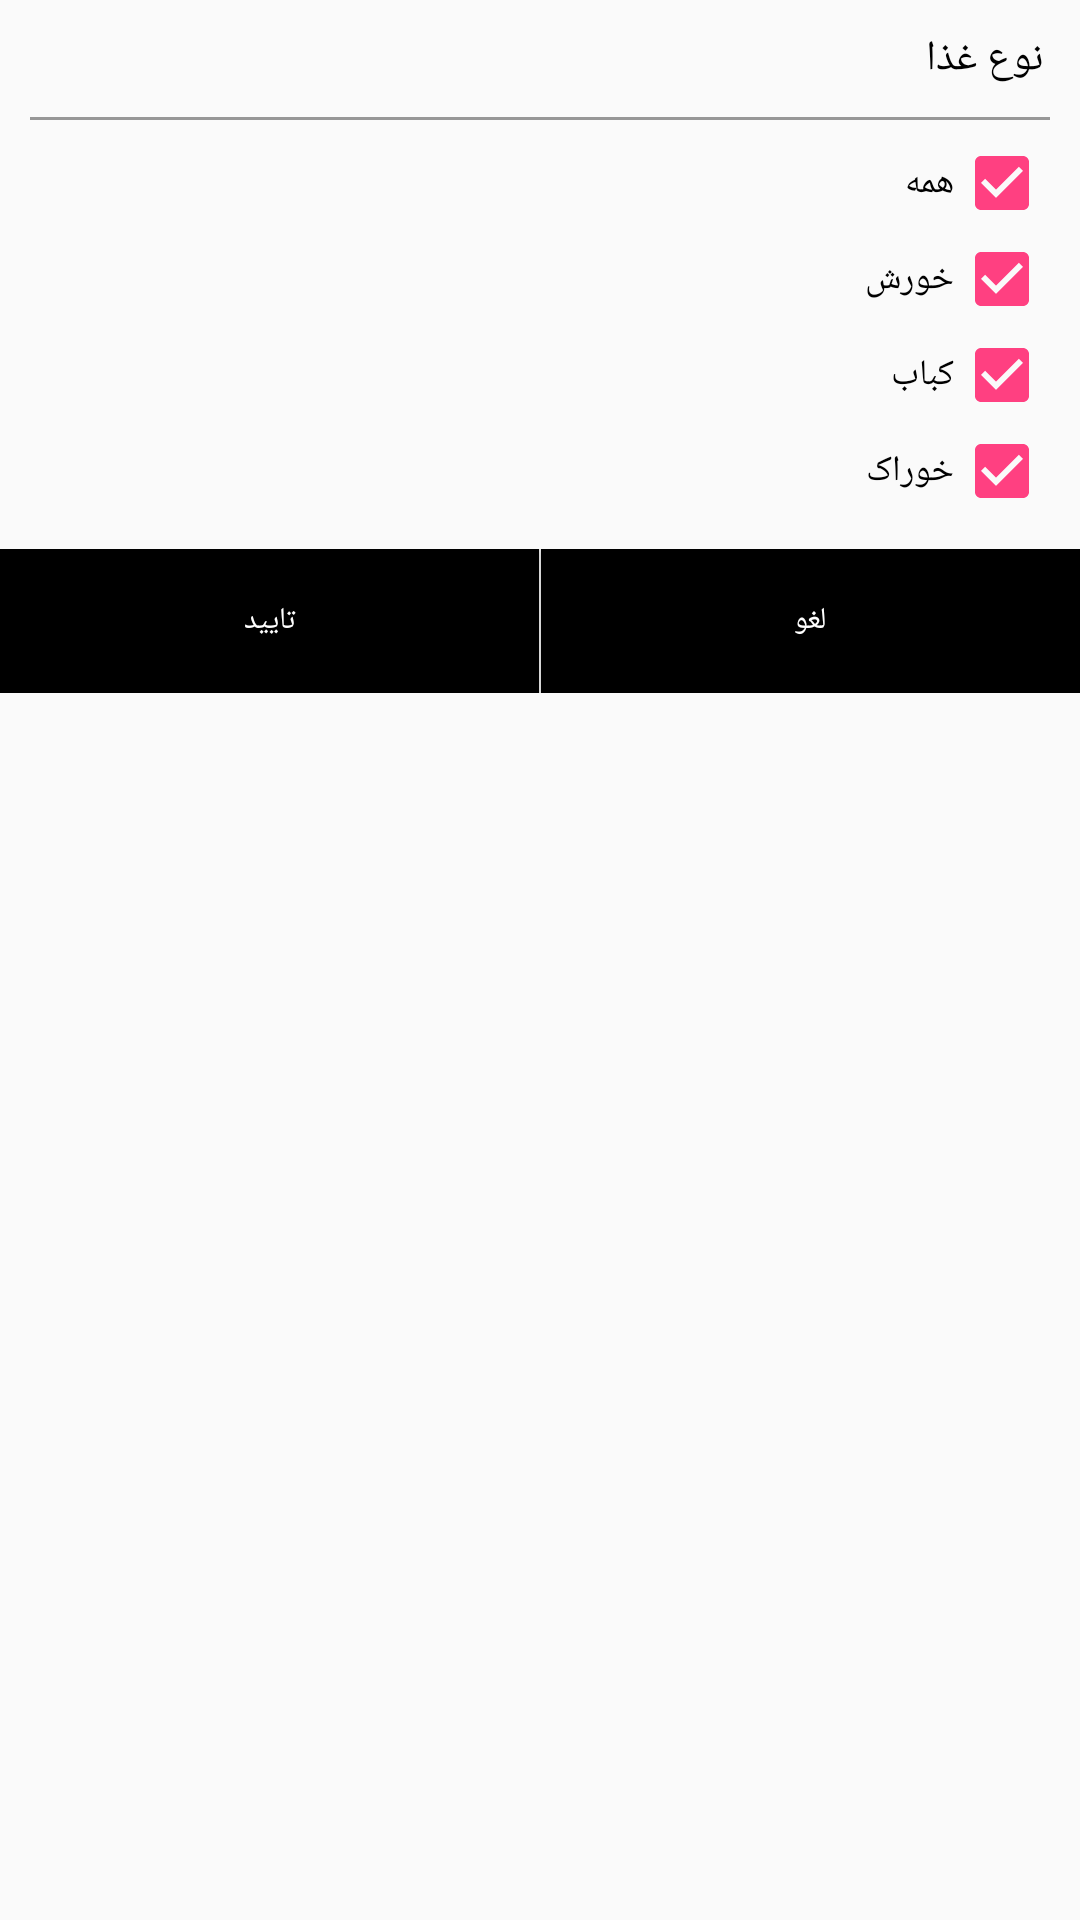

Write the Android layout XML for this screen, with the resource values it uses.
<!-- AndroidManifest.xml: application theme AppTheme -->
<!-- res/layout/filter_dialog.xml -->
<?xml version="1.0" encoding="utf-8"?>
<android.support.constraint.ConstraintLayout xmlns:android="http://schemas.android.com/apk/res/android"
    android:layout_width="250dp"
    android:layout_height="wrap_content"
    xmlns:app="http://schemas.android.com/apk/res-auto"
    android:textDirection="rtl"
    android:layoutDirection="rtl">
    <TextView
        android:id="@+id/tv_titlefilter"
        android:layout_width="wrap_content"
        android:layout_height="wrap_content"
        android:text="نوع غذا"
        android:fontFamily="@font/irsans"
        android:textColor="#000000"
        android:textSize="14sp"
        android:layout_marginRight="12dp"
        android:layout_marginTop="10dp"
        app:layout_constraintTop_toTopOf="parent"
        app:layout_constraintRight_toRightOf="parent"/>
    <android.support.constraint.ConstraintLayout
        android:id="@+id/line"
        android:layout_width="0dp"
        android:layout_height="1dp"
        android:background="#979797"
        android:layout_marginLeft="10dp"
        android:layout_marginRight="10dp"
        android:layout_marginTop="10dp"
        app:layout_constraintTop_toBottomOf="@id/tv_titlefilter"
        app:layout_constraintRight_toRightOf="parent"
        app:layout_constraintLeft_toLeftOf="parent"/>
    <CheckBox
        android:id="@+id/cb_allfood"
        android:layout_width="wrap_content"
        android:layout_height="wrap_content"
        android:text="همه"
        android:checked="true"
        android:textColor="#000000"
        android:textSize="12sp"
        android:layout_marginTop="5dp"
        android:layout_marginRight="10dp"
        app:layout_constraintTop_toBottomOf="@id/line"
        app:layout_constraintRight_toRightOf="parent" />
    <CheckBox
        android:id="@+id/cb_khoreshfood"
        android:layout_width="wrap_content"
        android:layout_height="wrap_content"
        android:text="خورش"
        android:textSize="12sp"
        android:checked="true"
        android:layout_marginRight="10dp"
        app:layout_constraintTop_toBottomOf="@id/cb_allfood"
        app:layout_constraintRight_toRightOf="parent" />
    <CheckBox
        android:id="@+id/cb_kababfood"
        android:layout_width="wrap_content"
        android:layout_height="wrap_content"
        android:text="کباب"
        android:textSize="12sp"
        android:checked="true"
        android:layout_marginRight="10dp"
        app:layout_constraintTop_toBottomOf="@id/cb_khoreshfood"
        app:layout_constraintRight_toRightOf="parent" />
    <CheckBox
        android:id="@+id/cb_khorakfood"
        android:layout_width="wrap_content"
        android:layout_height="wrap_content"
        android:text="خوراک"
        android:checked="true"
        android:textSize="12sp"
        android:layout_marginRight="10dp"
        app:layout_constraintTop_toBottomOf="@id/cb_kababfood"
        app:layout_constraintRight_toRightOf="parent" />
    <LinearLayout
        android:layout_width="match_parent"
        android:layout_height="wrap_content"
        android:orientation="horizontal"
        android:layout_below="@+id/txt_title_exit"
        android:layout_marginTop="10dp"
        app:layout_constraintTop_toBottomOf="@id/cb_khorakfood">
        <Button
            android:id="@+id/btn_cancel_filter"
            android:layout_width="wrap_content"
            android:layout_height="wrap_content"
            android:layout_weight="1"
            android:clickable="true"
            android:background="#000000"
            android:layout_marginLeft="0.1dp"
            android:text="لغو"
            android:textSize="10dp"
            android:textColor="#ffffff"
            android:fontFamily="@font/irsans"
            android:foreground="@drawable/button_ripple"/>
        <Button
            android:id="@+id/btn_accept_filter"
            android:layout_width="wrap_content"
            android:layout_height="wrap_content"
            android:layout_marginRight="0.1dp"
            android:layout_weight="1"
            android:clickable="true"
            android:background="#000000"
            android:text="تایید"
            android:textSize="10dp"
            android:textColor="#ffffff"
            android:fontFamily="@font/irsans"
            android:foreground="@drawable/button_ripple"/>
    </LinearLayout>

</android.support.constraint.ConstraintLayout>
<!-- resources referenced by this layout -->
<resources>
  <!-- drawable button_ripple (drawable) -->
  <?xml version="1.0" encoding="utf-8"?>
  <ripple xmlns:android="http://schemas.android.com/apk/res/android"
      android:color="#9f515151">
      <item android:id="@android:id/mask" android:top="0dp" android:bottom="0dp"
          android:right="0dp" android:left="0dp">
          <shape android:shape="rectangle">
              <solid android:color="@color/colorPrimaryDark" />
              <corners android:radius="10dp"/>
          </shape>
      </item>
  </ripple>
  <style name="AppTheme" parent="Theme.AppCompat.Light.NoActionBar">
          
          <item name="android:typeface">monospace</item>
          <item name="colorPrimary">#ee0c6e</item>
          <item name="colorPrimaryDark">#bc0a58</item>
          <item name="colorAccent">@color/colorAccent</item>
      </style>
  <color name="colorPrimaryDark">#bc0a58</color>
  <color name="colorAccent">#FF4081</color>
</resources>
